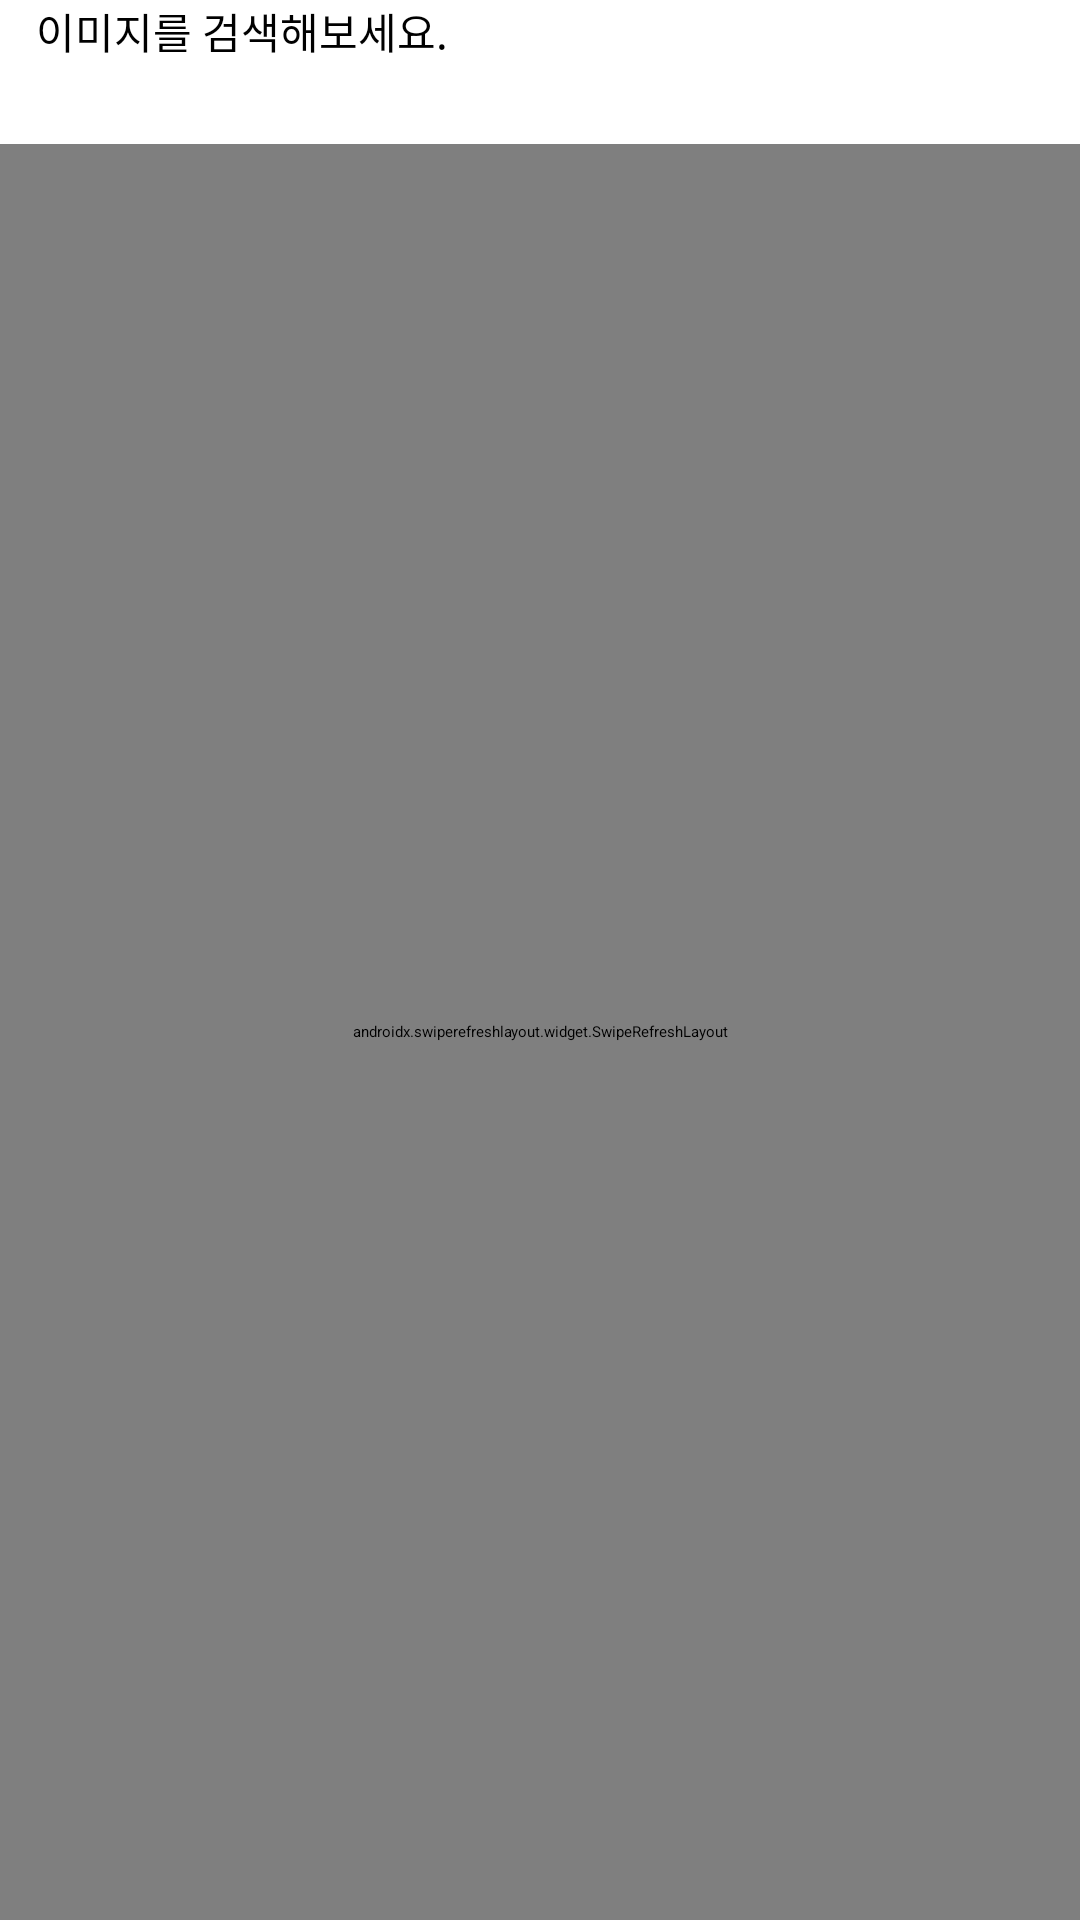

The Android layout XML behind this screen, and the referenced resources:
<!-- AndroidManifest.xml: application theme Theme.CH22_SearchFreeImage -->
<!-- res/layout/activity_main.xml -->
<?xml version="1.0" encoding="utf-8"?>
<LinearLayout xmlns:android="http://schemas.android.com/apk/res/android"
    xmlns:app="http://schemas.android.com/apk/res-auto"
    xmlns:tools="http://schemas.android.com/tools"
    android:layout_width="match_parent"
    android:layout_height="match_parent"
    android:orientation="vertical"
    tools:context=".MainActivity">

    <EditText
        android:id="@+id/searchEditTv"
        android:layout_width="match_parent"
        android:layout_height="48dp"
        android:background="@color/white"
        android:drawableStart="@drawable/ic_baseline_search_24"
        android:drawablePadding="6dp"
        android:elevation="8dp"
        android:hint="이미지를 검색해보세요."
        android:imeOptions="actionSearch"
        android:importantForAutofill="no"
        android:inputType="text"
        android:paddingHorizontal="12dp"
        android:textSize="14sp"
        tools:ignore="HardcodedText" />

    <androidx.swiperefreshlayout.widget.SwipeRefreshLayout
        android:id="@+id/refreshLayout"
        android:layout_width="match_parent"
        android:layout_height="match_parent">

        <FrameLayout
            android:layout_width="match_parent"
            android:layout_height="match_parent">

            <androidx.recyclerview.widget.RecyclerView
                android:id="@+id/recyclerView"
                android:layout_width="match_parent"
                android:layout_height="match_parent"
                android:clipToPadding="false"
                android:paddingVertical="6dp"
                android:visibility="invisible"
                tools:listitem="@layout/item_photo" />

            <TextView
                android:id="@+id/errorDescriptionView"
                android:layout_width="match_parent"
                android:layout_height="wrap_content"
                android:layout_marginTop="80dp"
                android:drawablePadding="6dp"
                app:drawableTopCompat="@drawable/ic_baseline_refresh_24"
                android:gravity="center"
                android:text="@string/error_message_refresh_plz"
                android:visibility="gone"
                tools:visibility="visible" />
            <com.facebook.shimmer.ShimmerFrameLayout
                android:id="@+id/shimmerLayout"
                android:layout_width="match_parent"
                android:layout_height="match_parent">
            <LinearLayout
                android:layout_width="match_parent"
                android:layout_height="wrap_content"
                android:orientation="vertical">
                <include
                    layout="@layout/view_shimmer_item_photo"/>
                <include
                    layout="@layout/view_shimmer_item_photo"/>
            </LinearLayout>
            </com.facebook.shimmer.ShimmerFrameLayout>
        </FrameLayout>

    </androidx.swiperefreshlayout.widget.SwipeRefreshLayout>
</LinearLayout>
<!-- res/layout/item_photo.xml (included above) -->
<?xml version="1.0" encoding="utf-8"?>
<FrameLayout xmlns:android="http://schemas.android.com/apk/res/android"
    xmlns:app="http://schemas.android.com/apk/res-auto"
    xmlns:tools="http://schemas.android.com/tools"
    android:layout_width="match_parent"
    android:layout_height="wrap_content"
    android:paddingHorizontal="12dp"
    android:paddingVertical="6dp">

    
    <androidx.cardview.widget.CardView
        android:layout_width="match_parent"
        android:layout_height="wrap_content"
        app:cardCornerRadius="8dp">

        <androidx.constraintlayout.widget.ConstraintLayout
            android:id="@+id/contentsContainer"
            android:layout_width="match_parent"
            android:layout_height="0dp"
            tools:layout_height="500dp">

            <ImageView
                android:id="@+id/photoImageView"
                android:layout_width="0dp"
                android:layout_height="match_parent"
                app:layout_constraintBottom_toBottomOf="parent"
                app:layout_constraintEnd_toEndOf="parent"
                app:layout_constraintStart_toStartOf="parent"
                app:layout_constraintTop_toTopOf="parent"
                android:scaleType="center"
                tools:background="@color/teal_200"
                tools:ignore="ContentDescription" />

            <ImageView
                android:id="@+id/profileImageView"
                android:layout_width="24dp"
                android:layout_height="24dp"
                android:layout_marginStart="12dp"
                android:layout_marginBottom="12dp"
                app:layout_constraintBottom_toBottomOf="parent"
                app:layout_constraintStart_toStartOf="parent"
                tools:background="@color/teal_700" />

            <TextView
                android:id="@+id/authorTv"
                android:layout_width="0dp"
                android:layout_height="wrap_content"
                android:layout_marginStart="6dp"
                android:layout_marginEnd="12dp"
                android:ellipsize="end"
                android:maxLines="1"
                android:shadowColor="#60000000"
                android:shadowDx="1"
                android:shadowDy="1"
                android:shadowRadius="5"
                android:textColor="@color/white"
                app:layout_constraintBottom_toTopOf="@id/descriptionTv"
                app:layout_constraintEnd_toEndOf="parent"
                app:layout_constraintStart_toEndOf="@id/profileImageView"
                app:layout_constraintTop_toTopOf="@id/profileImageView"
                app:layout_constraintVertical_chainStyle="packed"
                tools:text="Author" />

            <TextView
                android:id="@+id/descriptionTv"
                android:layout_width="0dp"
                android:layout_height="wrap_content"
                android:alpha="0.8"
                android:ellipsize="end"
                android:maxLines="1"
                android:shadowColor="#60000000"
                android:shadowDx="1"
                android:shadowDy="1"
                android:shadowRadius="5"
                android:textColor="@color/white"
                android:textSize="12sp"
                android:visibility="gone"
                app:layout_constraintBottom_toBottomOf="@id/profileImageView"
                app:layout_constraintEnd_toEndOf="@id/authorTv"
                app:layout_constraintStart_toStartOf="@id/authorTv"
                app:layout_constraintTop_toBottomOf="@id/authorTv"
                tools:text="description"
                tools:visibility="visible" />

        </androidx.constraintlayout.widget.ConstraintLayout>
    </androidx.cardview.widget.CardView>
</FrameLayout>
<!-- res/layout/view_shimmer_item_photo.xml (included above) -->
<?xml version="1.0" encoding="utf-8"?>
<FrameLayout xmlns:android="http://schemas.android.com/apk/res/android"
    xmlns:app="http://schemas.android.com/apk/res-auto"
    xmlns:tools="http://schemas.android.com/tools"
    android:layout_width="match_parent"
    android:layout_height="wrap_content"
    android:paddingHorizontal="12dp"
    android:paddingVertical="6dp">

        <androidx.constraintlayout.widget.ConstraintLayout
            android:id="@+id/contentsContainer"
            android:layout_width="match_parent"
            android:layout_height="0dp"
            android:layout_marginTop="6dp"
            tools:layout_height="400dp">

            <View
                android:id="@+id/photoImageView"
                android:layout_width="0dp"
                android:layout_height="match_parent"
                app:layout_constraintBottom_toBottomOf="parent"
                app:layout_constraintEnd_toEndOf="parent"
                app:layout_constraintStart_toStartOf="parent"
                app:layout_constraintTop_toTopOf="parent"
                tools:background="#EEEEEE"
                tools:ignore="ContentDescription" />

            <View
                android:id="@+id/profileImageView"
                android:layout_width="24dp"
                android:layout_height="24dp"
                android:layout_marginStart="12dp"
                android:layout_marginBottom="12dp"
                app:layout_constraintBottom_toBottomOf="parent"
                app:layout_constraintStart_toStartOf="parent"
                tools:background="@drawable/shape_profile_placeholder" />

            <View
                android:id="@+id/authorTv"
                android:layout_width="0dp"
                android:layout_height="10dp"
                android:background="#FFDDDDDD"
                android:layout_marginStart="6dp"
                android:layout_marginEnd="12dp"
                app:layout_constraintBottom_toTopOf="@id/descriptionTv"
                app:layout_constraintEnd_toEndOf="parent"
                app:layout_constraintStart_toEndOf="@id/profileImageView"
                app:layout_constraintTop_toTopOf="@id/profileImageView"
                app:layout_constraintVertical_chainStyle="packed" />

            <View
                android:id="@+id/descriptionTv"
                android:layout_width="0dp"
                android:layout_height="10dp"
                android:layout_marginTop="5dp"
                android:background="#FFDDDDDD"
                app:layout_constraintBottom_toBottomOf="@id/profileImageView"
                app:layout_constraintEnd_toEndOf="@id/authorTv"
                app:layout_constraintStart_toStartOf="@id/authorTv"
                app:layout_constraintTop_toBottomOf="@id/authorTv" />

        </androidx.constraintlayout.widget.ConstraintLayout>

</FrameLayout>
<!-- resources referenced by this layout -->
<resources>
  <!-- drawable ic_baseline_refresh_24 (drawable) -->
  <vector android:height="24dp" android:tint="#4B4B4B"
      android:viewportHeight="24" android:viewportWidth="24"
      android:width="24dp" xmlns:android="http://schemas.android.com/apk/res/android">
      <path android:fillColor="@android:color/white" android:pathData="M17.65,6.35C16.2,4.9 14.21,4 12,4c-4.42,0 -7.99,3.58 -7.99,8s3.57,8 7.99,8c3.73,0 6.84,-2.55 7.73,-6h-2.08c-0.82,2.33 -3.04,4 -5.65,4 -3.31,0 -6,-2.69 -6,-6s2.69,-6 6,-6c1.66,0 3.14,0.69 4.22,1.78L13,11h7V4l-2.35,2.35z"/>
  </vector>
  <!-- drawable shape_profile_placeholder (drawable) -->
  <?xml version="1.0" encoding="utf-8"?>
  <shape xmlns:android="http://schemas.android.com/apk/res/android"
      android:shape="oval">
      <solid android:color="#FFDDDDDD"/>
  </shape>
  <string name="error_message_refresh_plz">문제가 생겼어요!\n아래로 당겨새로고침해주세요.</string>
  <style name="Theme.CH22_SearchFreeImage" parent="Theme.MaterialComponents.DayNight.DarkActionBar">
          
          <item name="colorPrimary">@color/purple_200</item>
          <item name="colorPrimaryVariant">@color/purple_700</item>
          <item name="colorOnPrimary">@color/black</item>
          
          <item name="colorSecondary">@color/teal_200</item>
          <item name="colorSecondaryVariant">@color/teal_200</item>
          <item name="colorOnSecondary">@color/black</item>
          
          <item name="android:statusBarColor" tools:targetApi="l">?attr/colorPrimaryVariant</item>
          
      </style>
  <!-- not gathered from this repository: default colours our renderer supplied (Android Studio template values) -->
  <color name="purple_200">#FFBB86FC</color>
  <color name="purple_700">#FF3700B3</color>
  <color name="teal_200">#FF03DAC5</color>
  <color name="teal_700">#FF018786</color>
  <color name="black">#FF000000</color>
  <color name="white">#FFFFFFFF</color>
</resources>
